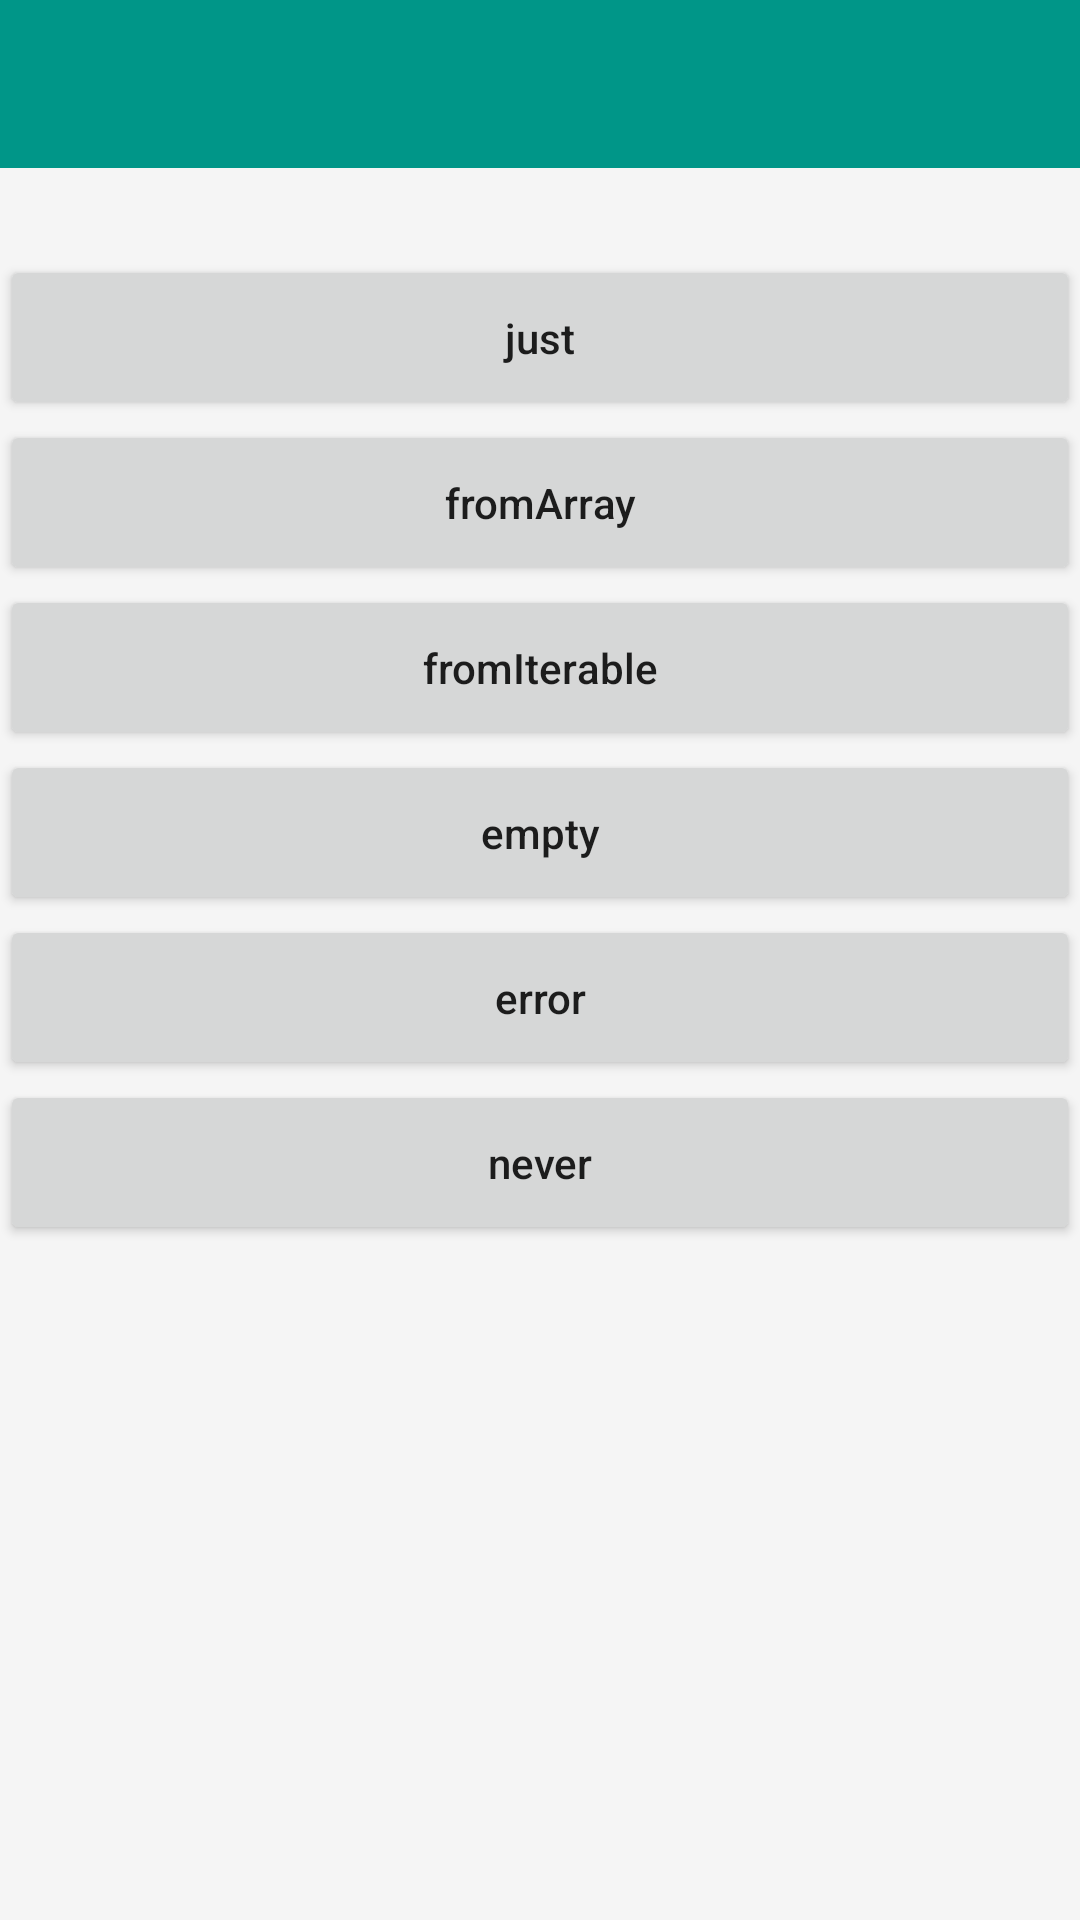

Here is an Android app screen rendered from its layout file. Give the layout XML and the strings, colors and styles it references.
<!-- AndroidManifest.xml: application theme BaseTheme -->
<!-- res/layout/activity_fast.xml -->
<?xml version="1.0" encoding="utf-8"?>
<LinearLayout
    xmlns:android="http://schemas.android.com/apk/res/android"
    xmlns:tools="http://schemas.android.com/tools"
    android:id="@+id/activity_fast"
    android:layout_width="match_parent"
    android:layout_height="match_parent"
    tools:context="com.zqy.rxjava2demo.use.operator.create.fast.FastActivity"
    android:background="@color/colorWindows"
    android:orientation="vertical">

    <include
        android:id="@+id/top"
        layout="@layout/layout_top"/>

    <TextView
        android:id="@+id/tv_des"
        android:layout_width="match_parent"
        android:layout_height="wrap_content"
        android:padding="5dp"
        android:text=""
        android:lineSpacingExtra="5dp"/>

    <Button
        android:id="@+id/btn_just"
        android:layout_width="match_parent"
        android:layout_height="55dp"
        android:text="just"
        android:textAllCaps="false"/>

    <Button
        android:id="@+id/btn_fromArray"
        android:layout_width="match_parent"
        android:layout_height="55dp"
        android:text="fromArray"
        android:textAllCaps="false"/>

    <Button
        android:id="@+id/btn_fromIterable"
        android:layout_width="match_parent"
        android:layout_height="55dp"
        android:text="fromIterable"
        android:textAllCaps="false"/>

    <Button
        android:id="@+id/btn_empty"
        android:layout_width="match_parent"
        android:layout_height="55dp"
        android:text="empty"
        android:textAllCaps="false"/>

    <Button
        android:id="@+id/btn_error"
        android:layout_width="match_parent"
        android:layout_height="55dp"
        android:text="error"
        android:textAllCaps="false"/>

    <Button
        android:id="@+id/btn_never"
        android:layout_width="match_parent"
        android:layout_height="55dp"
        android:text="never"
        android:textAllCaps="false"/>

</LinearLayout>
<!-- res/layout/layout_top.xml (included above) -->
<?xml version="1.0" encoding="utf-8"?>
<LinearLayout
    xmlns:android="http://schemas.android.com/apk/res/android"
    xmlns:app="http://schemas.android.com/apk/res-auto"
    android:id="@+id/activity_line"
    android:layout_width="match_parent"
    android:layout_height="wrap_content"
    android:background="@color/colorWindows"
    android:orientation="vertical"
    android:theme="@style/ThemeOverlay.AppCompat.Dark.ActionBar">

    <android.support.v7.widget.Toolbar
        android:id="@+id/toolbar"
        android:layout_width="match_parent"
        android:layout_height="?attr/actionBarSize"
        android:background="@color/colorBar"
        app:popupTheme="@style/ThemeOverlay.AppCompat.Light"
        app:title=""
        app:titleTextColor="@android:color/black">
        

        
        <TextView
            android:id="@+id/tv_title"
            android:layout_width="wrap_content"
            android:layout_height="wrap_content"
            android:layout_gravity="center"
            android:text=""
            android:textColor="@color/colorTitle"
            android:textSize="20sp"/>

    </android.support.v7.widget.Toolbar>

</LinearLayout>
<!-- resources referenced by this layout -->
<resources>
  <color name="colorBar">#009688</color>
  <color name="colorTitle">#222222</color>
  <color name="colorWindows">#F5F5F5</color>
  <style name="BaseTheme" parent="Theme.AppCompat.Light.NoActionBar">
          <item name="colorPrimary">@color/colorPrimary</item>
          <item name="colorPrimaryDark">@color/colorPrimaryDark</item>
          <item name="colorAccent">@color/colorAccent</item>
          <item name="android:windowContentOverlay">@null</item>
      </style>
  <color name="colorPrimary">#3F51B5</color>
  <color name="colorPrimaryDark">#303F9F</color>
  <color name="colorAccent">#FF4081</color>
</resources>
